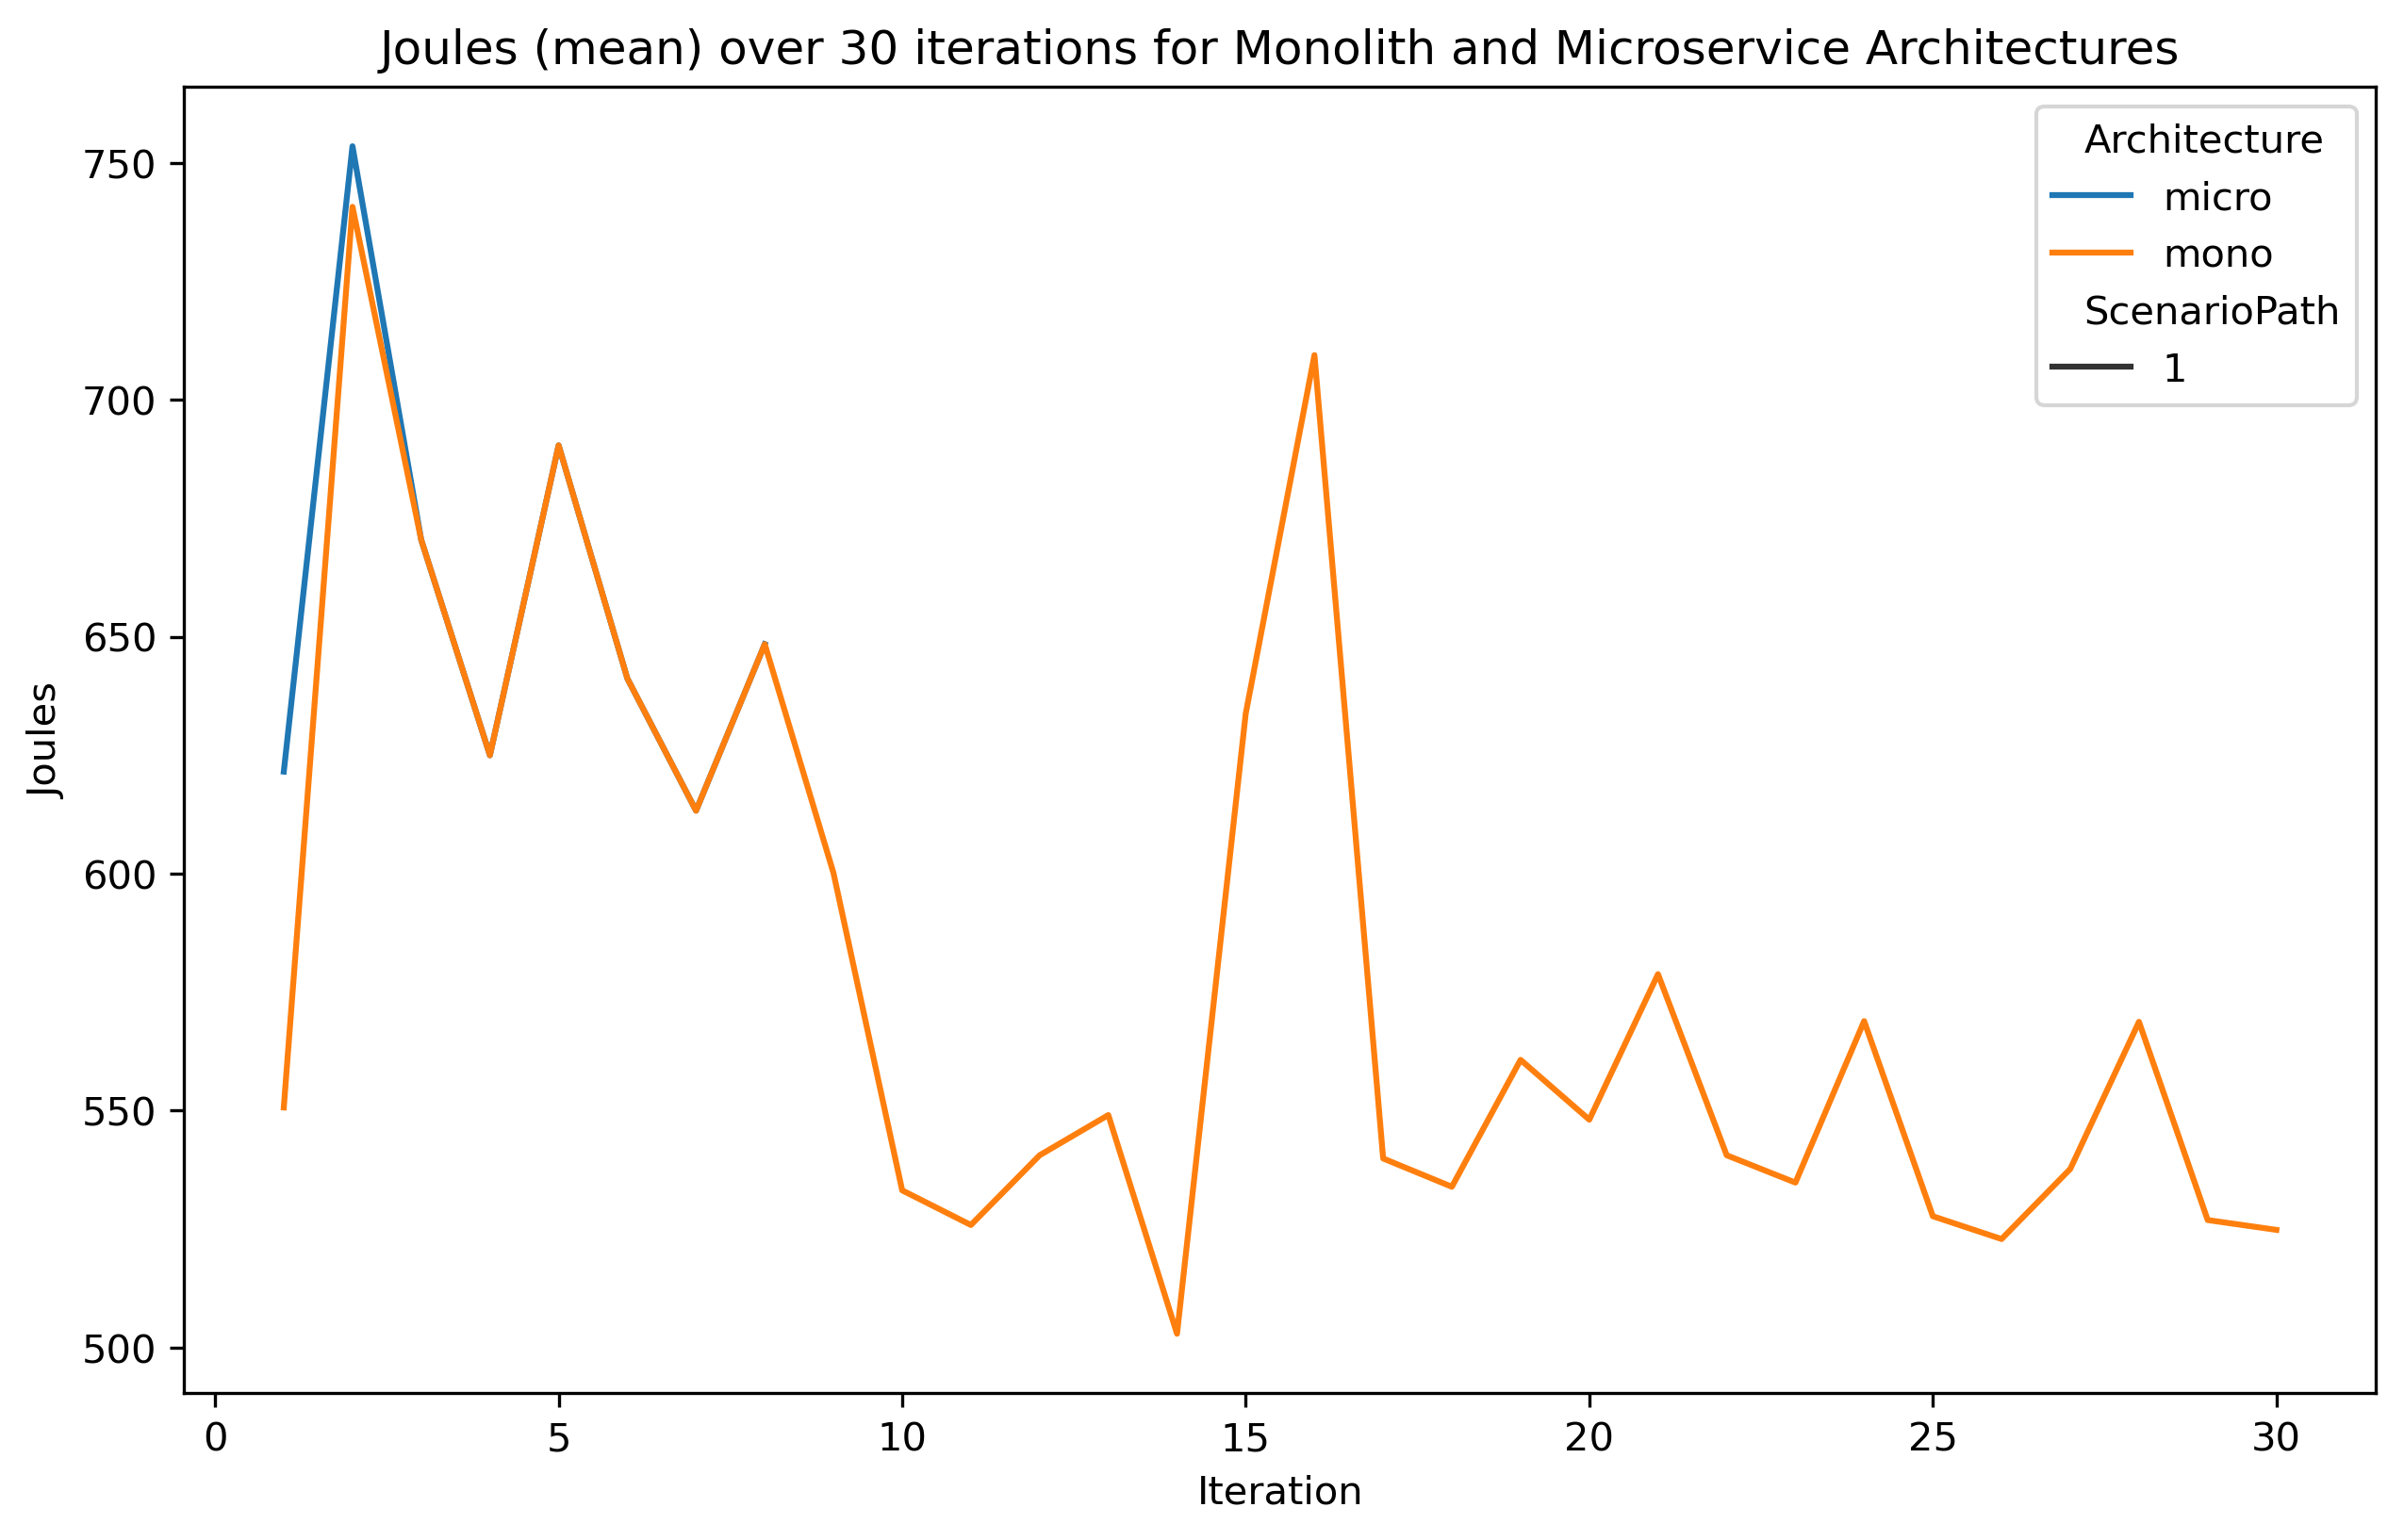

The file beside this chart, header and first rows:
Iteration, Architecture, ScenarioPath, Joules, refined
1, micro, 1, 621.5, True
1, mono, 1, 550.7, True
2, micro, 1, 753.5, True
2, mono, 1, 740.7, True
3, micro, 1, 670.5, True
3, mono, 1, 670.5, True
4, micro, 1, 625, True
4, mono, 1, 625, True
5, micro, 1, 690.4, True
5, mono, 1, 690.4, True
6, micro, 1, 641.2, True
6, mono, 1, 641.2, True
7, micro, 1, 613.3, True
7, mono, 1, 613.3, True
8, micro, 1, 648.4, True
8, mono, 1, 648.4, True
9, micro, 1, , True
9, mono, 1, 600.2, True
10, micro, 1, , True
10, mono, 1, 533.2, True
11, micro, 1, , True
11, mono, 1, 525.9, True
12, micro, 1, , True
12, mono, 1, 540.6, True
13, micro, 1, , True
13, mono, 1, 549.1, True
14, micro, 1, , True
14, mono, 1, 502.9, True
15, micro, 1, , True
15, mono, 1, 633.8, True
16, micro, 1, , True
16, mono, 1, 709.4, True
17, micro, 1, , True
17, mono, 1, 539.9, True
18, micro, 1, , True
18, mono, 1, 533.9, True
19, micro, 1, , True
19, mono, 1, 560.7, True
20, micro, 1, , True
20, mono, 1, 548.1, True
21, micro, 1, , True
21, mono, 1, 578.8, True
22, micro, 1, , True
22, mono, 1, 540.6, True
23, micro, 1, , True
23, mono, 1, 534.8, True
24, micro, 1, , True
24, mono, 1, 568.9, True
25, micro, 1, , True
25, mono, 1, 527.7, True
26, micro, 1, , True
26, mono, 1, 522.9, True
27, micro, 1, , True
27, mono, 1, 537.7, True
28, micro, 1, , True
28, mono, 1, 568.7, True
29, micro, 1, , True
29, mono, 1, 526.9, True
30, micro, 1, , True
30, mono, 1, 524.8, True
